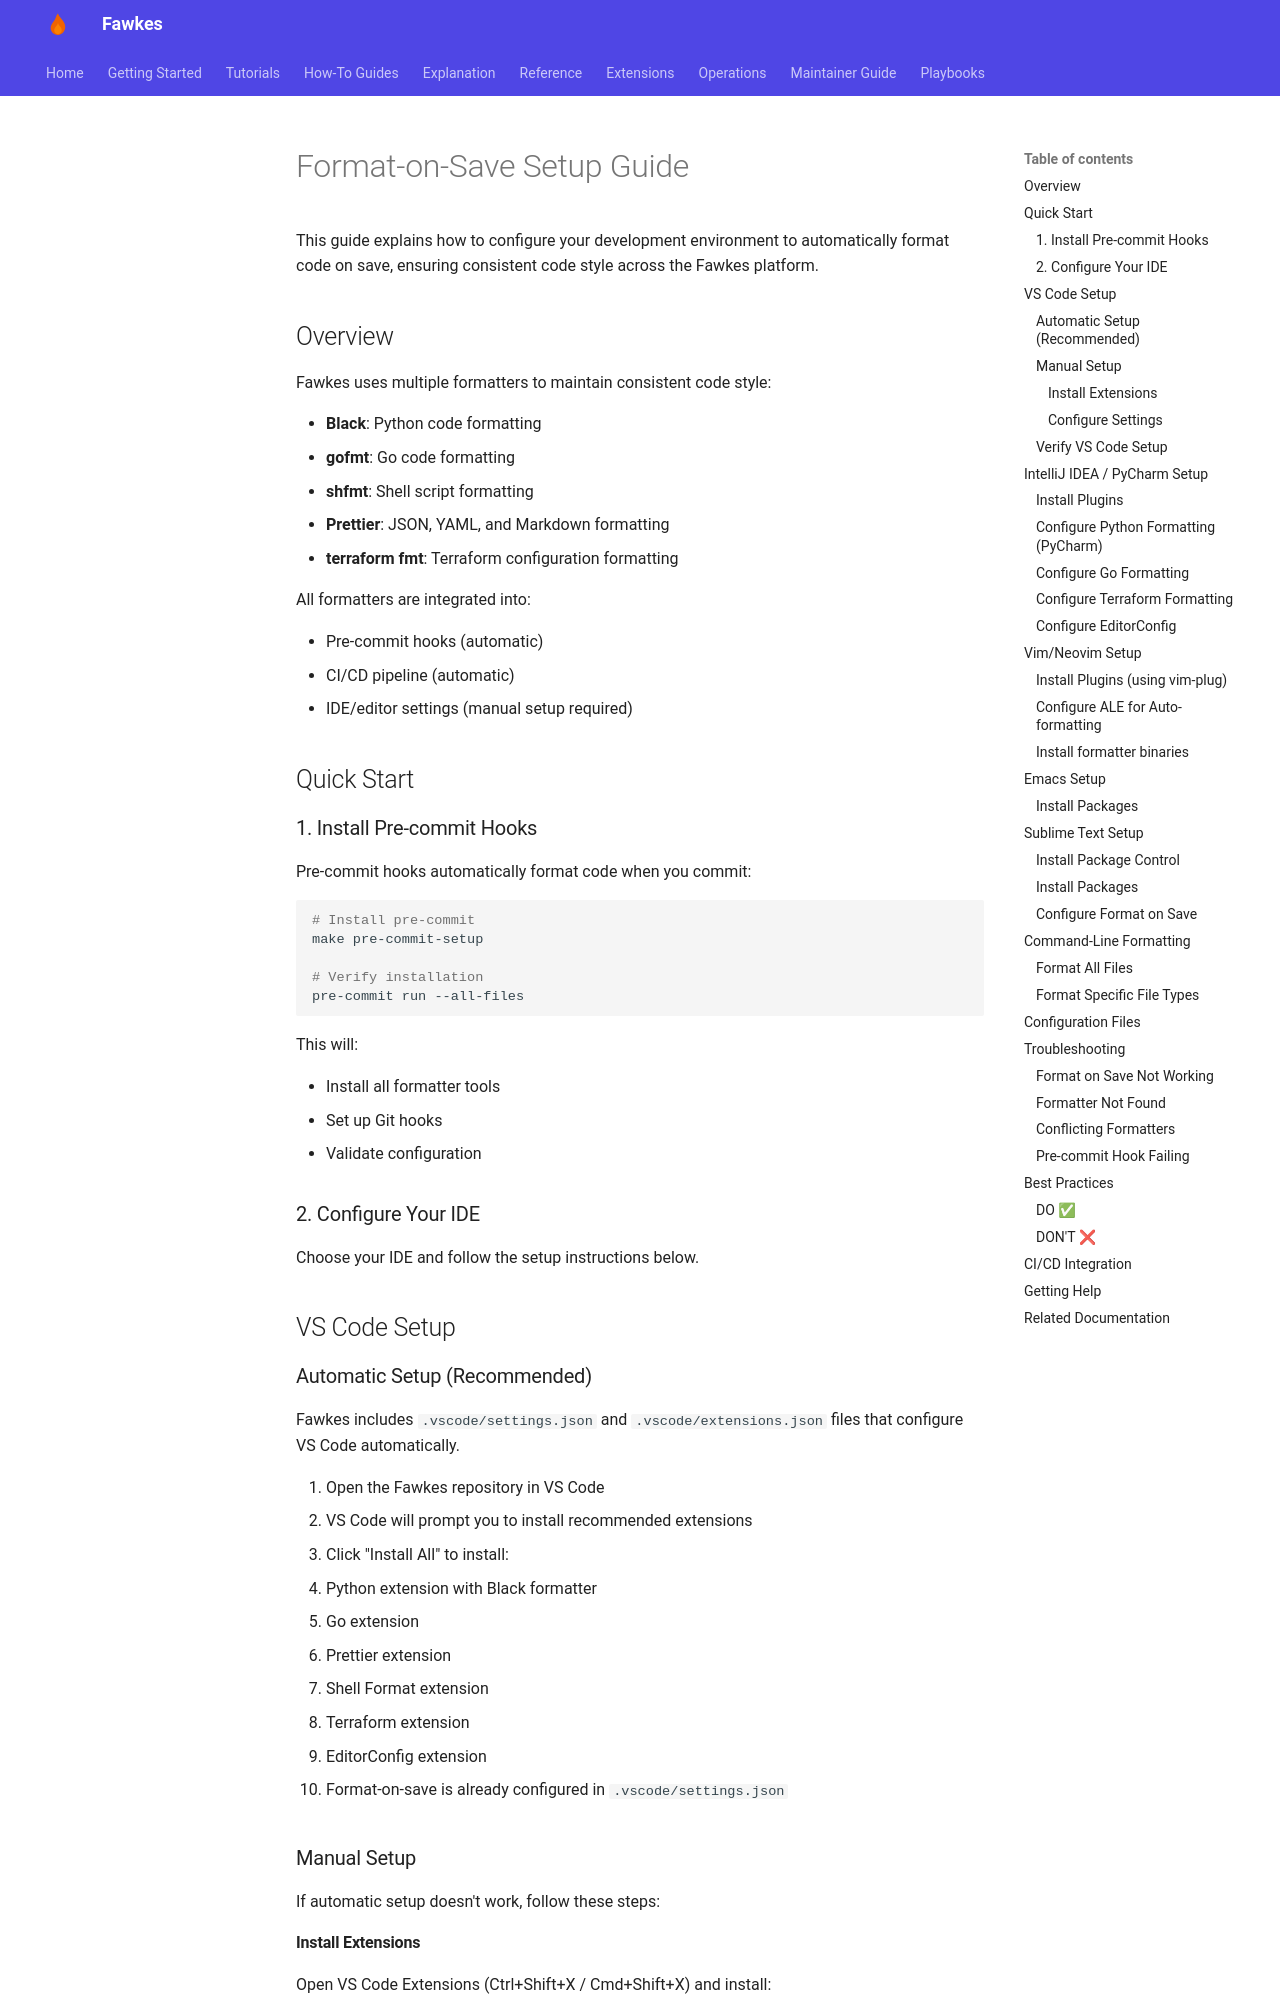

repository: paruff/fawkes · page: how-to/development/format-on-save-setup/index.html · generator: mkdocs

# Format-on-Save Setup Guide

This guide explains how to configure your development environment to automatically format code on save, ensuring consistent code style across the Fawkes platform.

## Overview

Fawkes uses multiple formatters to maintain consistent code style:

- **Black**: Python code formatting
- **gofmt**: Go code formatting
- **shfmt**: Shell script formatting
- **Prettier**: JSON, YAML, and Markdown formatting
- **terraform fmt**: Terraform configuration formatting

All formatters are integrated into:

- Pre-commit hooks (automatic)
- CI/CD pipeline (automatic)
- IDE/editor settings (manual setup required)

## Quick Start

### 1. Install Pre-commit Hooks

Pre-commit hooks automatically format code when you commit:

```bash
# Install pre-commit
make pre-commit-setup

# Verify installation
pre-commit run --all-files
```

This will:

- Install all formatter tools
- Set up Git hooks
- Validate configuration

### 2. Configure Your IDE

Choose your IDE and follow the setup instructions below.

## VS Code Setup

### Automatic Setup (Recommended)

Fawkes includes `.vscode/settings.json` and `.vscode/extensions.json` files that configure VS Code automatically.

1. Open the Fawkes repository in VS Code
2. VS Code will prompt you to install recommended extensions
3. Click "Install All" to install:

   - Python extension with Black formatter
   - Go extension
   - Prettier extension
   - Shell Format extension
   - Terraform extension
   - EditorConfig extension

4. Format-on-save is already configured in `.vscode/settings.json`

### Manual Setup

If automatic setup doesn't work, follow these steps:

#### Install Extensions

Open VS Code Extensions (Ctrl+Shift+X / Cmd+Shift+X) and install:

```
ms-python.python
ms-python.black-formatter
golang.go
foxundermoon.shell-format
esbenp.prettier-vscode
hashicorp.terraform
editorconfig.editorconfig
```
